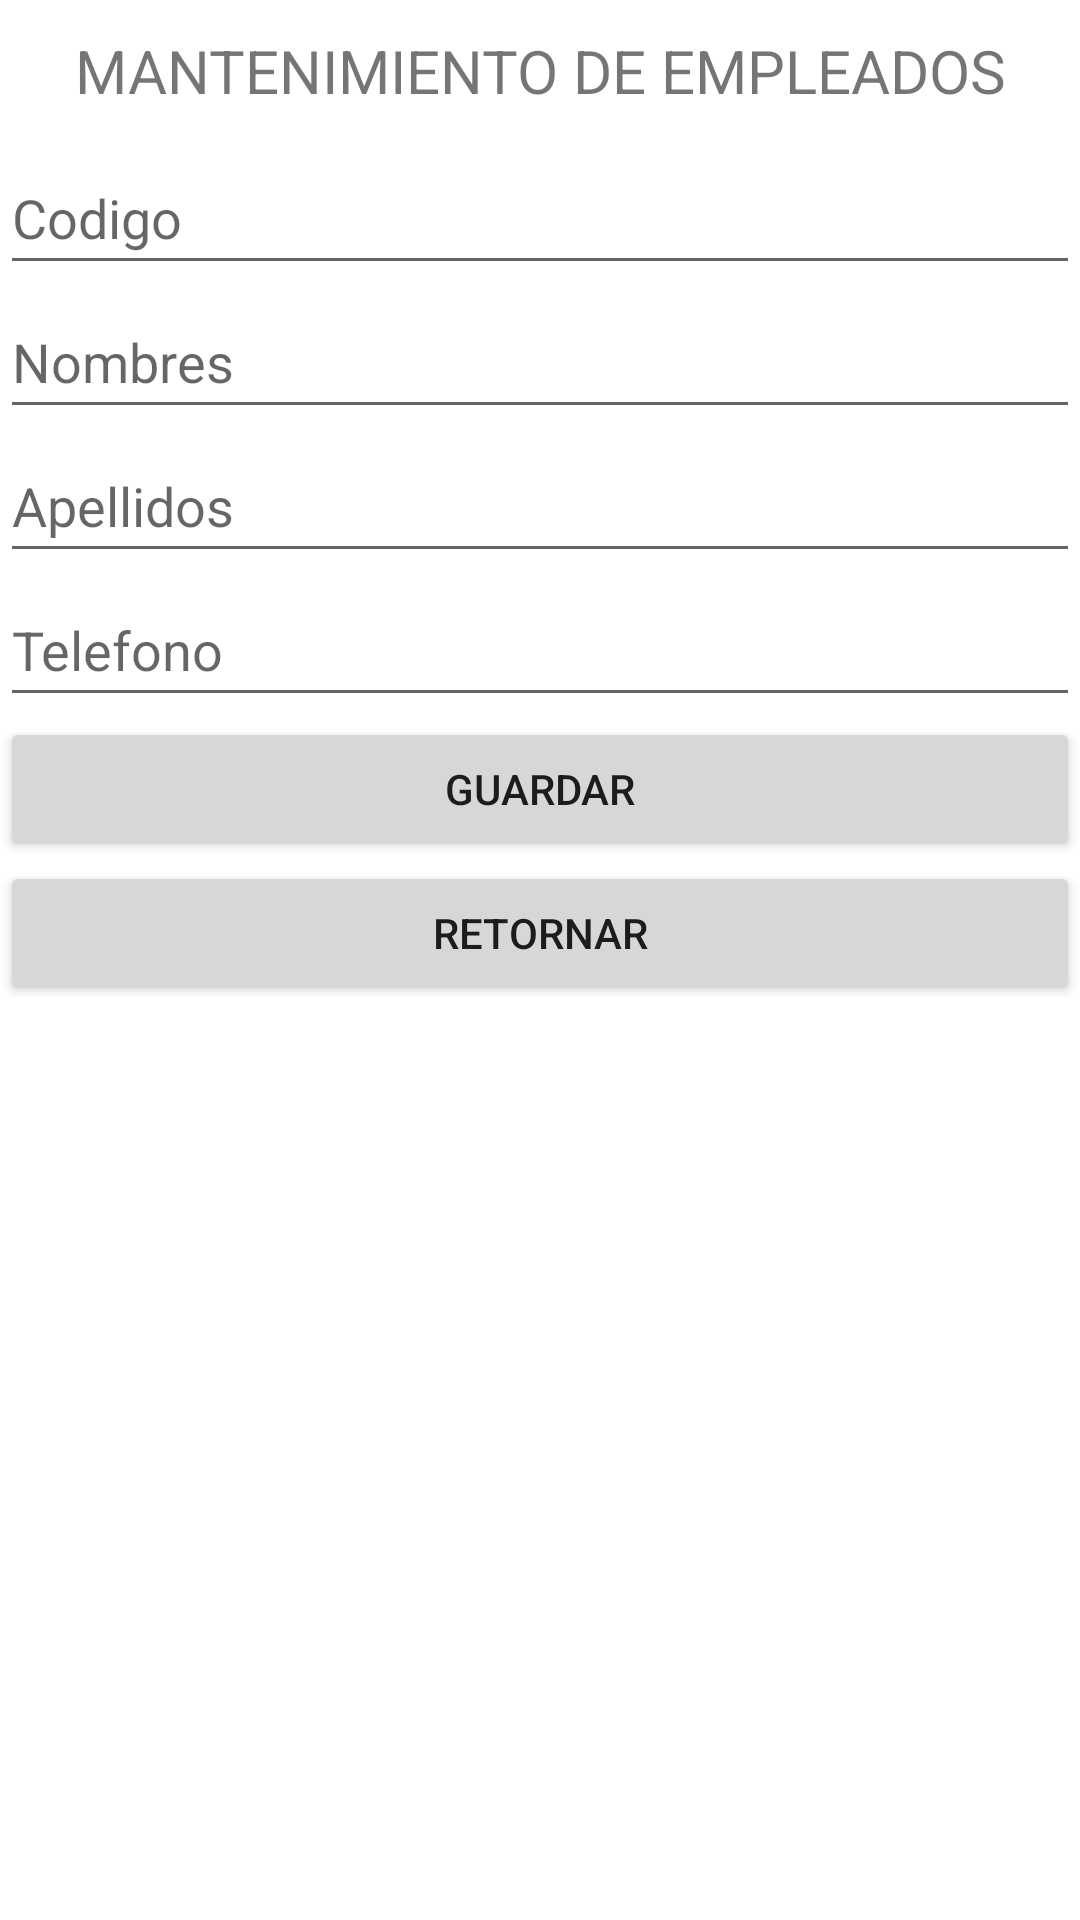

Produce the Android XML layout that renders to this screen, including the resource entries it uses.
<!-- AndroidManifest.xml: application theme Theme.GestionEmpleados -->
<!-- res/layout/activity_registra_empleado.xml -->
<?xml version="1.0" encoding="utf-8"?>
<androidx.constraintlayout.widget.ConstraintLayout xmlns:android="http://schemas.android.com/apk/res/android"
    xmlns:app="http://schemas.android.com/apk/res-auto"
    xmlns:tools="http://schemas.android.com/tools"
    android:layout_width="match_parent"
    android:layout_height="match_parent"
    tools:context=".controlador.registra_empleado">

    <LinearLayout
        android:layout_width="match_parent"
        android:layout_height="match_parent"
        android:orientation="vertical">
        <TextView
            android:layout_width="match_parent"
            android:layout_height="wrap_content"
            android:textSize="20dp"
            android:gravity="center"
            android:layout_marginTop="10dp"
            android:layout_marginBottom="10dp"
            android:text="MANTENIMIENTO DE EMPLEADOS" />

        <EditText
            android:id="@+id/etCodigo"
            android:layout_width="match_parent"
            android:layout_height="wrap_content"
            android:ems="10"
            android:hint="Codigo"
            android:inputType="number"
            android:minHeight="48dp" />

        <EditText
            android:id="@+id/etNombres"
            android:layout_width="match_parent"
            android:layout_height="wrap_content"
            android:ems="10"
            android:hint="Nombres"
            android:inputType="textPersonName"
            android:minHeight="48dp" />

        <EditText
            android:id="@+id/etApellidos"
            android:layout_width="match_parent"
            android:layout_height="wrap_content"
            android:ems="10"
            android:hint="Apellidos"
            android:inputType="textPersonName"
            android:minHeight="48dp" />

        <EditText
            android:id="@+id/etFono"
            android:layout_width="match_parent"
            android:layout_height="wrap_content"
            android:ems="10"
            android:hint="Telefono"
            android:inputType="phone"
            android:minHeight="48dp" />

        

        <Button
            android:id="@+id/btGuardar"
            android:layout_width="match_parent"
            android:layout_height="wrap_content"
            android:text="GUARDAR" />

        <Button
            android:id="@+id/btRetorno"
            android:layout_width="match_parent"
            android:layout_height="wrap_content"
            android:text="RETORNAR" />
    </LinearLayout>
</androidx.constraintlayout.widget.ConstraintLayout>
<!-- resources referenced by this layout -->
<resources>
  <style name="Theme.GestionEmpleados" parent="Theme.MaterialComponents.DayNight.NoActionBar">
          
          <item name="colorPrimary">@color/purple_500</item>
          <item name="colorPrimaryVariant">@color/purple_700</item>
          <item name="colorOnPrimary">@color/white</item>
          
          <item name="colorSecondary">@color/teal_200</item>
          <item name="colorSecondaryVariant">@color/teal_700</item>
          <item name="colorOnSecondary">@color/black</item>
          
          <item name="android:statusBarColor" tools:targetApi="l">?attr/colorPrimaryVariant</item>
          
      </style>
  <!-- not gathered from this repository: default colours our renderer supplied (Android Studio template values) -->
  <color name="purple_500">#FF6200EE</color>
  <color name="purple_700">#FF3700B3</color>
  <color name="teal_200">#FF03DAC5</color>
  <color name="teal_700">#FF018786</color>
  <color name="black">#FF000000</color>
  <color name="white">#FFFFFFFF</color>
</resources>
